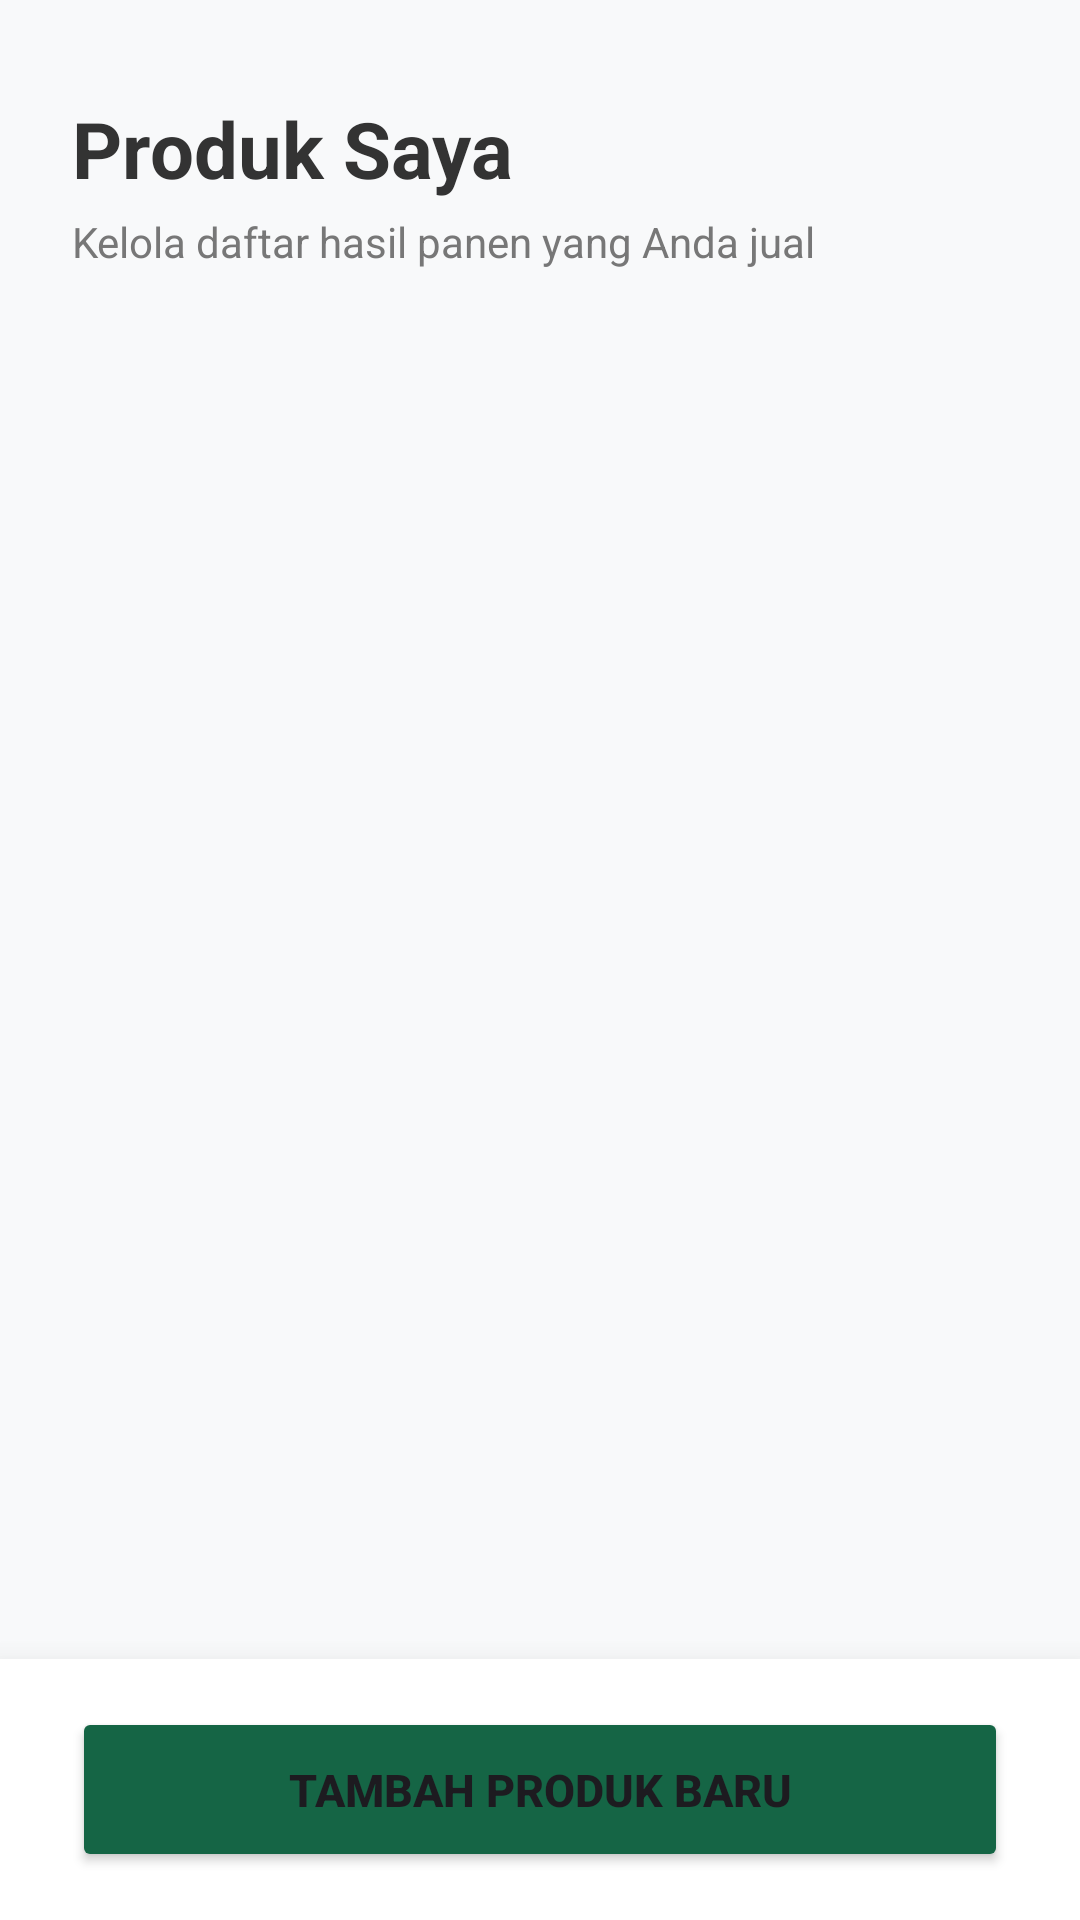

Reconstruct the res/layout file that produces this screen, plus the resources it refers to.
<!-- AndroidManifest.xml: application theme Theme.PetaniKita -->
<!-- res/layout/activity_my_produk.xml -->
<?xml version="1.0" encoding="utf-8"?>
<androidx.constraintlayout.widget.ConstraintLayout xmlns:android="http://schemas.android.com/apk/res/android"
    xmlns:app="http://schemas.android.com/apk/res-auto"
    xmlns:tools="http://schemas.android.com/tools"
    android:id="@+id/main"
    android:layout_width="match_parent"
    android:layout_height="match_parent"
    android:background="#F8F9FA"
    tools:context=".MyProdukActivity">

    <TextView
        android:id="@+id/textViewTitle"
        android:layout_width="wrap_content"
        android:layout_height="wrap_content"
        android:layout_marginStart="24dp"
        android:layout_marginTop="32dp"
        android:text="Produk Saya"
        android:textColor="#333333"
        android:textSize="26sp"
        android:textStyle="bold"
        app:layout_constraintStart_toStartOf="parent"
        app:layout_constraintTop_toTopOf="parent" />

    <TextView
        android:id="@+id/textViewSubtitle"
        android:layout_width="0dp"
        android:layout_height="wrap_content"
        android:layout_marginHorizontal="24dp"
        android:layout_marginTop="4dp"
        android:text="Kelola daftar hasil panen yang Anda jual"
        android:textColor="#777777"
        android:textSize="14sp"
        app:layout_constraintEnd_toEndOf="parent"
        app:layout_constraintStart_toStartOf="parent"
        app:layout_constraintTop_toBottomOf="@+id/textViewTitle" />

    <androidx.recyclerview.widget.RecyclerView
        android:id="@+id/rvMyProducts"
        android:layout_width="0dp"
        android:layout_height="0dp"
        android:layout_marginTop="16dp"
        android:clipToPadding="false"
        android:paddingHorizontal="16dp"
        android:paddingBottom="24dp"
        app:layoutManager="androidx.recyclerview.widget.LinearLayoutManager"
        app:layout_constraintBottom_toTopOf="@+id/bottomBar"
        app:layout_constraintEnd_toEndOf="parent"
        app:layout_constraintStart_toStartOf="parent"
        app:layout_constraintTop_toBottomOf="@+id/textViewSubtitle"
        tools:listitem="@layout/item_menu" />

    <androidx.constraintlayout.widget.ConstraintLayout
        android:id="@+id/bottomBar"
        android:layout_width="match_parent"
        android:layout_height="wrap_content"
        android:background="#FFFFFF"
        android:elevation="16dp"
        android:paddingHorizontal="24dp"
        android:paddingVertical="16dp"
        app:layout_constraintBottom_toBottomOf="parent"
        app:layout_constraintEnd_toEndOf="parent"
        app:layout_constraintStart_toStartOf="parent">

        <Button
            android:id="@+id/btnAddProduct"
            android:layout_width="0dp"
            android:layout_height="55dp"
            android:backgroundTint="@color/Green"
            android:text="TAMBAH PRODUK BARU"
            android:textSize="15sp"
            android:textStyle="bold"
            app:cornerRadius="12dp"
            app:layout_constraintBottom_toBottomOf="parent"
            app:layout_constraintEnd_toEndOf="parent"
            app:layout_constraintStart_toStartOf="parent"
            app:layout_constraintTop_toTopOf="parent" />

    </androidx.constraintlayout.widget.ConstraintLayout>

</androidx.constraintlayout.widget.ConstraintLayout>
<!-- res/layout/item_menu.xml (included above) -->
<?xml version="1.0" encoding="utf-8"?>
<androidx.cardview.widget.CardView xmlns:android="http://schemas.android.com/apk/res/android"
    xmlns:app="http://schemas.android.com/apk/res-auto"
    xmlns:tools="http://schemas.android.com/tools"
    android:layout_width="match_parent"
    android:layout_height="wrap_content"
    android:layout_marginHorizontal="8dp"
    android:layout_marginVertical="6dp"
    app:cardCornerRadius="12dp"
    app:cardElevation="2dp">

    <androidx.constraintlayout.widget.ConstraintLayout
        android:layout_width="match_parent"
        android:layout_height="wrap_content"
        android:padding="12dp">

        <ImageView
            android:id="@+id/imageViewTopPick"
            android:layout_width="80dp"
            android:layout_height="80dp"
            android:background="#F0F0F0"
            android:scaleType="centerCrop"
            app:layout_constraintBottom_toBottomOf="parent"
            app:layout_constraintStart_toStartOf="parent"
            app:layout_constraintTop_toTopOf="parent"
            tools:srcCompat="@tools:sample/backgrounds/scenic" />

        <TextView
            android:id="@+id/textViewNameMenu"
            android:layout_width="0dp"
            android:layout_height="wrap_content"
            android:layout_marginStart="16dp"
            android:ellipsize="end"
            android:maxLines="1"
            android:textColor="#333333"
            android:textSize="16sp"
            android:textStyle="bold"
            app:layout_constraintEnd_toEndOf="parent"
            app:layout_constraintStart_toEndOf="@+id/imageViewTopPick"
            app:layout_constraintTop_toTopOf="parent"
            tools:text="Nama Produk" />

        <TextView
            android:id="@+id/textViewFarmerName"
            android:layout_width="0dp"
            android:layout_height="wrap_content"
            android:layout_marginStart="16dp"
            android:layout_marginTop="4dp"
            android:ellipsize="end"
            android:maxLines="1"
            android:textColor="#777777"
            android:textSize="13sp"
            app:layout_constraintEnd_toEndOf="parent"
            app:layout_constraintStart_toEndOf="@+id/imageViewTopPick"
            app:layout_constraintTop_toBottomOf="@+id/textViewNameMenu"
            tools:text="Nama Kebun / Petani" />

        <TextView
            android:id="@+id/textViewPrice"
            android:layout_width="wrap_content"
            android:layout_height="wrap_content"
            android:layout_marginStart="16dp"
            android:layout_marginTop="12dp"
            android:textColor="@color/Green"
            android:textSize="16sp"
            android:textStyle="bold"
            app:layout_constraintBottom_toBottomOf="parent"
            app:layout_constraintStart_toEndOf="@+id/imageViewTopPick"
            app:layout_constraintTop_toBottomOf="@+id/textViewFarmerName"
            app:layout_constraintVertical_bias="1.0"
            tools:text="Rp 15.000" />

        <TextView
            android:id="@+id/textViewStock"
            android:layout_width="wrap_content"
            android:layout_height="wrap_content"
            android:background="@drawable/bg_green"
            android:paddingHorizontal="12dp"
            android:paddingVertical="4dp"
            android:textColor="@android:color/white"
            android:textSize="12sp"
            android:textStyle="bold"
            app:layout_constraintBottom_toBottomOf="parent"
            app:layout_constraintEnd_toEndOf="parent"
            tools:text="Stok: 41" />

    </androidx.constraintlayout.widget.ConstraintLayout>
</androidx.cardview.widget.CardView>
<!-- resources referenced by this layout -->
<resources>
  <color name="Green">#156545</color>
  <!-- drawable bg_green (drawable) -->
  <?xml version="1.0" encoding="utf-8"?>
  <shape xmlns:android="http://schemas.android.com/apk/res/android">
  <solid android:color="@color/Green"/>
      <corners android:radius="20dp"/>
  </shape>
  <style name="Theme.PetaniKita" parent="Base.Theme.PetaniKita" />
  <style name="Base.Theme.PetaniKita" parent="Theme.Material3.DayNight.NoActionBar">
          
          
      </style>
</resources>
